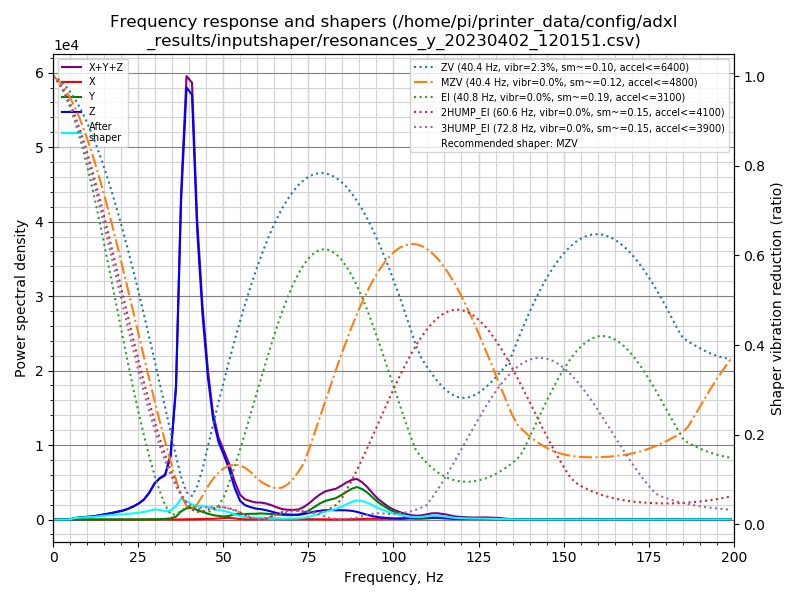

Values plotted in this chart, from the file beside it:
freq, psd_x, psd_y, psd_z, psd_xyz
0.0, 1.289e+01, 7.709e+01, 8.189e+02, 9.089e+02
1.6, 3.970e+01, 6.295e+01, 4.924e+02, 5.950e+02
3.1, 3.986e+01, 2.211e+01, 5.643e+01, 1.184e+02
4.7, 4.135e+01, 2.152e+01, 3.830e+02, 4.458e+02
6.3, 4.429e+01, 2.299e+01, 1.249e+03, 1.317e+03
7.8, 4.609e+01, 2.662e+01, 2.113e+03, 2.186e+03
9.4, 4.515e+01, 2.664e+01, 3.158e+03, 3.230e+03
11.0, 4.172e+01, 2.581e+01, 4.398e+03, 4.465e+03
12.5, 3.158e+01, 2.752e+01, 6.084e+03, 6.143e+03
14.1, 3.777e+01, 3.643e+01, 8.618e+03, 8.693e+03
15.7, 3.746e+01, 5.319e+01, 1.173e+04, 1.182e+04
17.2, 3.939e+01, 6.453e+01, 1.517e+04, 1.527e+04
18.8, 4.751e+01, 8.676e+01, 1.965e+04, 1.978e+04
20.4, 4.179e+01, 1.128e+02, 2.442e+04, 2.457e+04
21.9, 3.581e+01, 1.230e+02, 3.114e+04, 3.130e+04
23.5, 4.912e+01, 1.565e+02, 4.108e+04, 4.128e+04
25.1, 6.636e+01, 2.842e+02, 5.385e+04, 5.420e+04
26.6, 4.476e+01, 4.591e+02, 7.057e+04, 7.108e+04
28.2, 3.816e+01, 7.290e+02, 1.007e+05, 1.015e+05
29.8, 1.341e+02, 1.207e+03, 1.444e+05, 1.457e+05
31.3, 4.929e+02, 1.709e+03, 1.728e+05, 1.750e+05
32.9, 5.483e+02, 2.843e+03, 1.960e+05, 1.994e+05
34.5, 2.674e+02, 5.361e+03, 2.939e+05, 2.995e+05
36.1, 3.085e+02, 1.384e+04, 6.366e+05, 6.508e+05
37.6, 7.157e+02, 4.123e+04, 1.613e+06, 1.655e+06
39.2, 1.111e+03, 5.959e+04, 2.280e+06, 2.340e+06
40.8, 1.416e+03, 6.454e+04, 2.333e+06, 2.399e+06
42.3, 2.391e+03, 5.428e+04, 1.658e+06, 1.714e+06
43.9, 3.534e+03, 4.531e+04, 1.210e+06, 1.259e+06
45.5, 3.756e+03, 3.550e+04, 8.676e+05, 9.069e+05
47.0, 4.523e+03, 2.833e+04, 6.368e+05, 6.696e+05
48.6, 6.628e+03, 2.360e+04, 5.067e+05, 5.370e+05
50.2, 9.740e+03, 2.040e+04, 4.331e+05, 4.632e+05
51.7, 1.113e+04, 2.537e+04, 3.520e+05, 3.885e+05
53.3, 8.112e+03, 3.798e+04, 2.301e+05, 2.762e+05
54.9, 3.540e+03, 4.103e+04, 1.391e+05, 1.837e+05
56.4, 1.937e+03, 4.227e+04, 1.090e+05, 1.532e+05
58.0, 1.941e+03, 4.486e+04, 9.671e+04, 1.435e+05
59.6, 2.932e+03, 4.632e+04, 8.758e+04, 1.368e+05
61.1, 3.790e+03, 5.045e+04, 8.491e+04, 1.392e+05
62.7, 7.387e+03, 4.867e+04, 7.794e+04, 1.340e+05
64.3, 8.879e+03, 4.606e+04, 6.773e+04, 1.227e+05
65.8, 5.992e+03, 4.379e+04, 5.704e+04, 1.068e+05
67.4, 4.118e+03, 4.172e+04, 4.855e+04, 9.438e+04
69.0, 3.159e+03, 4.008e+04, 4.747e+04, 9.071e+04
70.5, 3.017e+03, 4.194e+04, 4.607e+04, 9.103e+04
72.1, 3.434e+03, 4.990e+04, 4.482e+04, 9.816e+04
73.7, 3.996e+03, 6.667e+04, 5.454e+04, 1.252e+05
75.2, 3.858e+03, 9.275e+04, 6.777e+04, 1.644e+05
76.8, 3.082e+03, 1.308e+05, 8.217e+04, 2.161e+05
78.4, 2.066e+03, 1.692e+05, 9.303e+04, 2.643e+05
79.9, 1.498e+03, 1.993e+05, 1.005e+05, 3.013e+05
81.5, 1.261e+03, 2.194e+05, 1.034e+05, 3.240e+05
83.1, 7.363e+02, 2.398e+05, 1.034e+05, 3.440e+05
84.6, 7.320e+02, 2.761e+05, 1.059e+05, 3.827e+05
86.2, 1.514e+03, 3.213e+05, 1.065e+05, 4.293e+05
87.8, 2.651e+03, 3.638e+05, 1.026e+05, 4.690e+05
89.3, 4.603e+03, 3.905e+05, 9.196e+04, 4.871e+05
90.9, 7.314e+03, 3.709e+05, 7.400e+04, 4.522e+05
92.5, 9.450e+03, 3.293e+05, 5.650e+04, 3.952e+05
... 68 more rows
